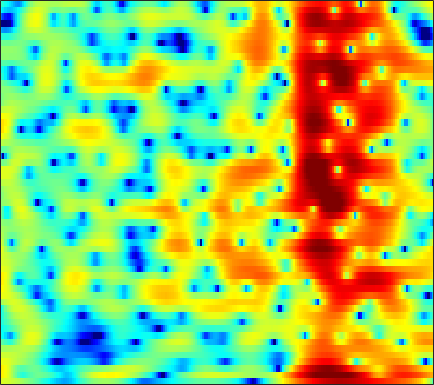

The table this chart was drawn from, first rows:
3.814, 3.7677, 3.6489, 3.474, 3.3063, 3.0373, 2.7193, 2.4543, 2.0668, 1.6459, 1.1969, 0.84287, 0.35367, -0.15501, -0.55685, -1.1063, -1.6869, -2.1399, -2.7601, -3.4125, -4.1014, -4.6406, -5.3783, -6.1357
6.023, 5.628, 4.923, 4.008, 3.177, 1.877, 0.3772, -0.8296, -2.384, -3.531, -3.914, -3.689, -3.02, -2.268, -1.77, -1.258, -0.934, -0.8151, -0.8117, -0.9679, -1.268, -1.584, -2.112, -2.754
6.177, 5.748, 5.01, 4.08, 3.26, 2.029, 0.7098, -0.2569, -1.321, -1.926, -2, -1.805, -1.415, -1.063, -0.8828, -0.8013, -0.9154, -1.131, -1.58, -2.212, -3.001, -3.679, -4.662, -5.673
4.719, 4.551, 4.265, 3.917, 3.623, 3.205, 2.769, 2.443, 2.014, 1.597, 1.189, 0.881, 0.4429, -0.0519, -0.4776, -1.137, -1.931, -2.625, -3.704, -4.995, -6.542, -7.904, -10.08, -12.78
3.286, 3.263, 3.201, 3.108, 3.02, 2.88, 2.718, 2.579, 2.366, 2.114, 1.814, 1.554, 1.146, 0.663, 0.2453, -0.3911, -1.119, -1.722, -2.605, -3.572, -4.606, -5.402, -6.47, -7.491
1.516, 1.515, 1.513, 1.544, 1.599, 1.719, 1.885, 2.026, 2.206, 2.348, 2.418, 2.413, 2.309, 2.087, 1.833, 1.369, 0.7578, 0.201, -0.671, -1.677, -2.79, -3.675, -4.891, -6.097
-1.391, -1.966, -2.886, -3.71, -3.933, -3.351, -1.988, -0.7829, 0.7409, 2.014, 2.993, 3.537, 4.011, 4.214, 4.197, 3.946, 3.438, 2.887, 1.917, 0.6562, -0.9326, -2.38, -4.732, -7.742
-4.705, -5.345, -6.824, -8.952, -10.29, -9.308, -5.988, -3.623, -1.066, 0.8713, 2.306, 3.107, 3.857, 4.281, 4.408, 4.348, 4.037, 3.644, 2.907, 1.915, 0.6519, -0.4516, -2.085, -3.811
-5.465, -4.842, -4.157, -3.527, -3.025, -2.277, -1.411, -0.7106, 0.2422, 1.125, 1.875, 2.328, 2.771, 3.032, 3.105, 3.054, 2.829, 2.556, 2.067, 1.448, 0.7286, 0.1326, -0.7037, -1.534
-4.462, -3.742, -2.807, -1.926, -1.296, -0.5052, 0.2124, 0.7064, 1.297, 1.782, 2.148, 2.338, 2.485, 2.507, 2.44, 2.238, 1.915, 1.604, 1.122, 0.5994, 0.04673, -0.3905, -1.003, -1.612
-4.665, -3.572, -2.146, -0.8936, -0.08415, 0.8482, 1.605, 2.053, 2.496, 2.768, 2.888, 2.882, 2.748, 2.48, 2.189, 1.69, 1.073, 0.5461, -0.2223, -1.032, -1.814, -2.35, -2.957, -3.386
-5.281, -2.963, -0.7464, 0.8498, 1.75, 2.636, 3.233, 3.515, 3.688, 3.661, 3.463, 3.201, 2.706, 2.045, 1.463, 0.5644, -0.461, -1.341, -2.743, -4.476, -6.565, -8.286, -10.3, -10.73
1.461, 1.987, 2.643, 3.175, 3.482, 3.717, 3.736, 3.619, 3.293, 2.784, 2.065, 1.403, 0.3644, -0.8105, -1.747, -3.014, -4.231, -5.085, -6.171, -7.403, -9.014, -10.42, -12.2, -12.29
4.592, 4.499, 4.33, 4.064, 3.795, 3.335, 2.749, 2.228, 1.411, 0.419, -0.8113, -1.912, -3.68, -5.948, -8.106, -11.65, -14.99, -15.03, -12.51, -10.06, -8.478, -7.644, -6.514, -5.278
5.55, 5.165, 4.51, 3.664, 2.888, 1.723, 0.4924, -0.4237, -1.556, -2.557, -3.442, -4.157, -5.305, -6.84, -8.206, -10.23, -11.69, -11.58, -10.15, -8.455, -6.758, -5.635, -4.38, -3.217
6.135, 5.606, 4.573, 3.135, 1.725, -0.726, -4.027, -7.13, -10.76, -9.808, -7.227, -5.864, -4.81, -4.323, -4.207, -4.282, -4.485, -4.558, -4.555, -4.6, -4.631, -4.47, -4.066, -3.451
6.043, 5.673, 4.837, 3.638, 2.469, 0.5026, -1.842, -3.63, -5.306, -5.204, -4.096, -3.266, -2.4, -1.891, -1.762, -1.824, -2.123, -2.57, -3.422, -4.532, -6.341, -8.385, -12.08, -14.66
4.511, 4.389, 4.018, 3.426, 2.887, 2.095, 1.292, 0.7216, 0.104, -0.3119, -0.602, -0.764, -0.9371, -1.171, -1.433, -1.859, -2.398, -2.942, -3.852, -4.819, -6.074, -7.199, -8.295, -8.539
3.702, 3.587, 3.329, 2.952, 2.631, 2.187, 1.727, 1.399, 0.9856, 0.5603, 0.1433, -0.1794, -0.6821, -1.265, -1.736, -2.445, -3.196, -3.696, -4.318, -4.846, -5.025, -5.002, -4.837, -4.336
3.946, 3.566, 2.99, 2.424, 2.038, 1.623, 1.36, 1.246, 1.127, 0.9722, 0.7411, 0.4498, -0.1294, -0.9412, -1.723, -3.054, -4.641, -5.859, -7.216, -7.778, -7.06, -6.032, -4.669, -3.376
4.43, 3.416, 1.756, -0.07452, -1.289, -2.02, -1.421, -0.5472, 0.5951, 1.455, 1.894, 1.947, 1.675, 0.9468, 0.05483, -1.619, -4.234, -7.111, -12.97, -17.24, -9.691, -6.42, -3.49, -1.543
3.501, 2.144, -0.4169, -4.256, -8.434, -12.08, -6.536, -3.377, -0.6698, 1.027, 2.007, 2.403, 2.565, 2.333, 1.944, 1.221, 0.2731, -0.4606, -1.156, -1.537, -1.288, -0.8869, -0.3092, 0.2317
2.229, 1.569, 0.5858, -0.3499, -0.8796, -1.176, -0.9283, -0.5102, 0.1954, 0.8442, 1.343, 1.606, 1.76, 1.738, 1.617, 1.312, 0.9822, 0.6913, 0.319, 0.07142, -0.2, -0.3102, -0.4453, -0.685
1.627, 1.289, 0.9192, 0.6211, 0.4828, 0.4655, 0.5735, 0.7321, 0.9946, 1.244, 1.445, 1.528, 1.543, 1.453, 1.313, 1.048, 0.7146, 0.4421, 0.01726, -0.371, -0.7574, -1.055, -1.41, -1.758
0.9556, 0.4839, 0.0587, -0.08422, 0.03346, 0.3979, 0.8787, 1.264, 1.696, 2.029, 2.211, 2.226, 2.134, 1.881, 1.607, 1.178, 0.6094, 0.1854, -0.4502, -1.154, -1.746, -2.231, -2.741, -3.011
-0.6884, -2.471, -4.796, -4.952, -3.449, -1.08, 0.8803, 1.978, 2.99, 3.573, 3.769, 3.708, 3.385, 2.798, 2.237, 1.378, 0.4243, -0.3109, -1.252, -2.415, -3.725, -4.85, -6.413, -7.216
-0.5066, -2.488, -5.49, -5.645, -3.322, -0.2461, 2.01, 3.153, 4.125, 4.521, 4.415, 4.04, 3.089, 1.713, 0.3788, -1.671, -3.49, -4.569, -5.123, -5.36, -6.317, -7.449, -10.85, -15.09
0.5543, 0.6892, 0.8634, 1.242, 1.655, 2.308, 2.92, 3.241, 3.434, 3.283, 2.742, 2.014, 0.5937, -1.521, -3.721, -8.098, -16.11, -23.38, -12.81, -8.679, -6.6, -5.795, -4.968, -4.252
-0.0562, 0.6679, 1.41, 1.945, 2.238, 2.525, 2.639, 2.624, 2.428, 2.028, 1.394, 0.7503, -0.2816, -1.57, -2.587, -4.051, -5.073, -5.571, -5.325, -4.808, -3.931, -3.424, -2.647, -1.985
0.6088, 1.186, 1.76, 2.122, 2.273, 2.314, 2.175, 1.975, 1.569, 1.03, 0.3956, -0.09302, -0.7863, -1.428, -1.855, -2.29, -2.563, -2.623, -2.61, -2.376, -2.092, -1.801, -1.455, -1.122
2.35, 2.606, 2.806, 2.856, 2.785, 2.52, 2.087, 1.622, 0.8574, -0.07268, -1.064, -1.786, -2.564, -2.995, -3.101, -2.914, -2.643, -2.318, -1.99, -1.626, -1.393, -1.203, -1.04, -0.8949
4.018, 4.028, 3.989, 3.843, 3.634, 3.2, 2.514, 1.803, 0.5087, -1.24, -3.619, -5.846, -8.865, -9.548, -7.956, -5.586, -3.705, -2.786, -1.847, -1.418, -1.191, -1.238, -1.335, -1.491
4.093, 3.973, 3.917, 3.909, 3.873, 3.711, 3.281, 2.759, 1.659, 0.0699, -2.23, -4.42, -7.649, -8.265, -6.528, -4.066, -2.252, -1.473, -0.8871, -0.9412, -1.359, -2.064, -3.194, -4.523
-0.3019, -0.6551, -0.1568, 0.9898, 1.848, 2.735, 3.246, 3.372, 3.242, 2.811, 2.204, 1.684, 1.152, 0.8505, 0.8062, 0.9176, 0.9827, 0.983, 0.5849, -0.1503, -1.502, -2.95, -5.982, -11.13
-11.52, -20.45, -8.605, -3.373, -1.076, 0.8736, 2.075, 2.614, 3.029, 3.145, 3.102, 2.998, 2.818, 2.61, 2.45, 2.214, 1.893, 1.6, 1.048, 0.3376, -0.7254, -1.611, -3.081, -4.534
-1.364, -1.602, -1.329, -0.5814, 0.06069, 0.7889, 1.315, 1.576, 1.751, 1.806, 1.747, 1.682, 1.515, 1.336, 1.187, 0.9433, 0.7036, 0.4441, 0.1646, -0.2255, -0.5976, -0.9222, -1.296, -1.64
2.482, 2.259, 1.976, 1.718, 1.499, 1.184, 0.8039, 0.5075, 0.09733, -0.2562, -0.5531, -0.7476, -0.9529, -1.155, -1.315, -1.525, -1.704, -1.8, -1.869, -1.865, -1.705, -1.588, -1.341, -1.059
5.03, 4.631, 3.965, 3.103, 2.317, 1.072, -0.378, -1.564, -3.034, -4.122, -4.527, -4.546, -4.404, -4.438, -4.639, -5.052, -5.611, -5.796, -5.827, -5.213, -4.404, -3.627, -2.689, -1.757
6.812, 6.316, 5.432, 4.212, 3.044, 1.002, -1.813, -4.715, -10.64, -20.62, -13.47, -9.813, -7.623, -7.057, -7.454, -9.12, -12.33, -15.97, -17.31, -12.51, -8.911, -7.077, -5.274, -3.884
6.951, 6.572, 5.864, 4.87, 3.918, 2.337, 0.3471, -1.349, -3.645, -5.307, -5.665, -5.419, -5.183, -5.396, -5.951, -7.419, -9.417, -10.76, -11.6, -10.62, -9.359, -8.928, -8.704, -8.829
5.172, 5.129, 4.888, 4.465, 4.007, 3.256, 2.388, 1.685, 0.7915, -0.003659, -0.6508, -1.036, -1.547, -2.11, -2.587, -3.342, -4.103, -4.725, -5.475, -6.203, -7.23, -8.379, -10.84, -15.57
2.292, 2.697, 3.027, 3.133, 3.089, 2.88, 2.564, 2.273, 1.836, 1.403, 0.9686, 0.6409, 0.2365, -0.1845, -0.5339, -0.9758, -1.471, -1.911, -2.458, -3.135, -3.939, -4.534, -5.418, -6.095
-0.2014, 0.5759, 1.29, 1.689, 1.85, 1.899, 1.797, 1.67, 1.436, 1.176, 0.9255, 0.7444, 0.5344, 0.3684, 0.2563, 0.1139, -0.06109, -0.1887, -0.4262, -0.7293, -1.066, -1.341, -1.712, -2.042
-0.5465, 0.04224, 0.5599, 0.8419, 0.9111, 0.8787, 0.7096, 0.5141, 0.2292, -0.08017, -0.3236, -0.4082, -0.4063, -0.2321, 0.005653, 0.3326, 0.6771, 0.9164, 1.09, 1.175, 1.14, 0.9853, 0.7027, 0.2918
0.331, 0.3742, 0.3309, 0.1762, -0.02999, -0.396, -0.843, -1.282, -1.989, -2.817, -3.642, -4.032, -3.868, -2.903, -1.879, -0.4277, 0.8592, 1.606, 2.412, 2.922, 3.139, 3.141, 2.901, 2.382
-0.4626, -0.8936, -1.598, -2.42, -2.979, -3.624, -4.131, -4.505, -5.409, -7.1, -10.44, -15.63, -20.98, -9.668, -5.505, -1.905, 0.4672, 1.802, 3.084, 3.894, 4.329, 4.457, 4.305, 3.827
-3.374, -4.171, -5.931, -8.659, -11.17, -12.81, -10.89, -9.116, -7.596, -7.038, -7.086, -7.094, -6.391, -4.652, -3.044, -0.9523, 0.8356, 1.941, 3.049, 3.838, 4.307, 4.423, 4.329, 3.936
-4.405, -4.747, -6.109, -8.425, -10.53, -11.82, -9.708, -7.702, -5.623, -4.218, -3.237, -2.669, -1.886, -1.048, -0.3921, 0.5581, 1.514, 2.129, 2.939, 3.584, 3.996, 4.126, 4.067, 3.685
-1.96, -1.831, -1.972, -2.287, -2.471, -2.532, -2.319, -2.013, -1.545, -1.137, -0.8628, -0.7625, -0.6939, -0.6716, -0.6181, -0.3897, 0.09601, 0.5857, 1.449, 2.289, 2.966, 3.32, 3.504, 3.325
0.4399, 0.4947, 0.5281, 0.5125, 0.4806, 0.4512, 0.4297, 0.3764, 0.2491, -0.001634, -0.4726, -0.9943, -2.067, -3.589, -4.965, -6.8, -6.998, -5.397, -2.916, -0.7888, 0.82, 1.695, 2.398, 2.672
0.7585, 0.7452, 0.741, 0.7455, 0.7339, 0.7042, 0.6417, 0.5509, 0.3224, -0.08371, -0.7421, -1.467, -2.873, -5.028, -7.355, -11.61, -12.71, -9.344, -5.157, -2.314, -0.399, 0.5955, 1.523, 2.052
-0.7137, -0.7754, -0.8169, -0.7847, -0.7065, -0.5742, -0.439, -0.3398, -0.2697, -0.3165, -0.5095, -0.7871, -1.271, -1.861, -2.334, -2.747, -2.705, -2.249, -1.421, -0.4883, 0.3306, 0.8395, 1.357, 1.69
-3.637, -3.89, -4.025, -3.905, -3.637, -3.1, -2.437, -1.916, -1.228, -0.6111, -0.1152, 0.1774, 0.4459, 0.6256, 0.7193, 0.8301, 0.9588, 1.065, 1.209, 1.33, 1.409, 1.431, 1.378, 1.283
-8.959, -9.889, -10.26, -9.798, -9.058, -7.569, -5.735, -4.36, -2.61, -1.073, 0.2062, 1.014, 1.853, 2.463, 2.814, 3.112, 3.236, 3.17, 2.975, 2.59, 2.034, 1.507, 0.728, -0.02342
-22.07, -28.14, -22.12, -21.2, -20.94, -16.07, -10.56, -7.332, -4.046, -1.543, 0.427, 1.603, 2.866, 3.796, 4.282, 4.68, 4.776, 4.663, 4.197, 3.348, 2.018, 0.6411, -1.713, -4.61
-11.72, -13.8, -15.48, -16.55, -16.35, -13.68, -9.885, -7.301, -4.418, -2.033, -0.07339, 1.157, 2.546, 3.64, 4.241, 4.776, 4.976, 4.929, 4.48, 3.591, 2.161, 0.6495, -2.156, -6.157
-5.431, -6.495, -7.579, -8.208, -8.37, -8.121, -7.443, -6.68, -5.445, -3.986, -2.404, -1.21, 0.2819, 1.565, 2.372, 3.163, 3.64, 3.755, 3.658, 3.245, 2.565, 1.923, 0.9394, 0.03326
-3.014, -3.8, -4.855, -5.881, -6.667, -7.772, -8.999, -9.879, -10.4, -9.309, -6.912, -4.963, -2.653, -0.7907, 0.3073, 1.411, 2.144, 2.458, 2.658, 2.627, 2.428, 2.213, 1.912, 1.675
